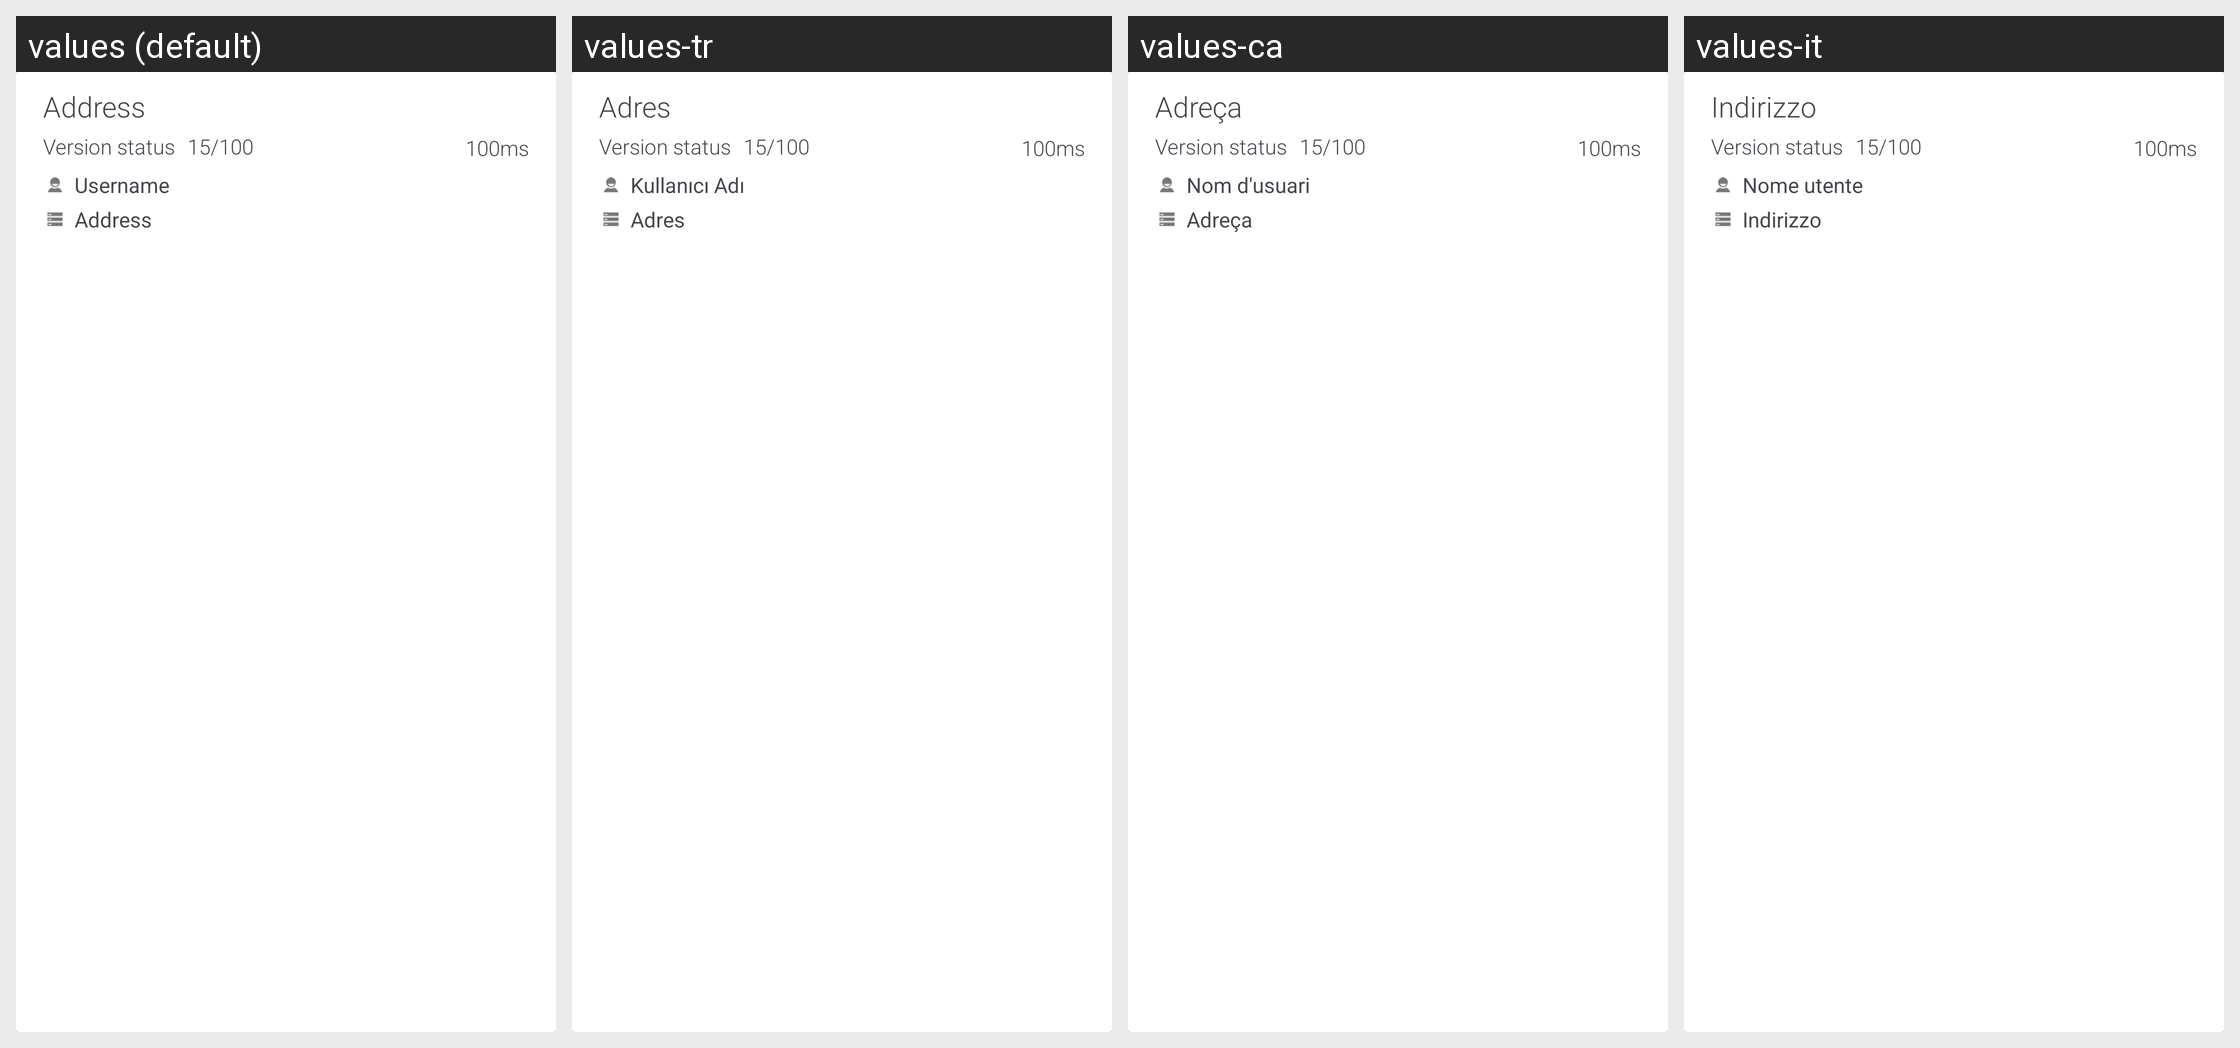

Translations of the strings shown on this Android screen, per locale in the grid:
Android screen res/layout/server_list_row.xml rendered under 4 locales, left to right: values (default), values-tr, values-ca, values-it. Device: Nexus 5 (rendered at 1080×1920; each locale shown at half size, 540×960, under a caption strip naming it); theme Theme.Mumla.
Other locales in the repository, not shown: values-ar, values-cs, values-da, values-de, values-el, values-es, values-fi, values-fr, values-hu, values-in, values-ja, values-kab, values-lv, values-nb-rNO, values-nl, values-pl, values-pt, values-pt-rBR, values-pt-rPT, values-ro, values-ru, values-sv, values-ta, values-th, values-uk, values-vi, values-zh-rCN, values-zh-rTW.
Strings drawn on this screen, with the default value and each locale's value (text and hints the layout hard-codes, and strings that could not be matched under every locale, appear in the picture but are not listed):

server_host
  values: Address
  values-tr: Adres
  values-ca: Adreça
  values-it: Indirizzo

server_username
  values: Username
  values-tr: Kullanıcı Adı
  values-ca: Nom d'usuari
  values-it: Nome utente
